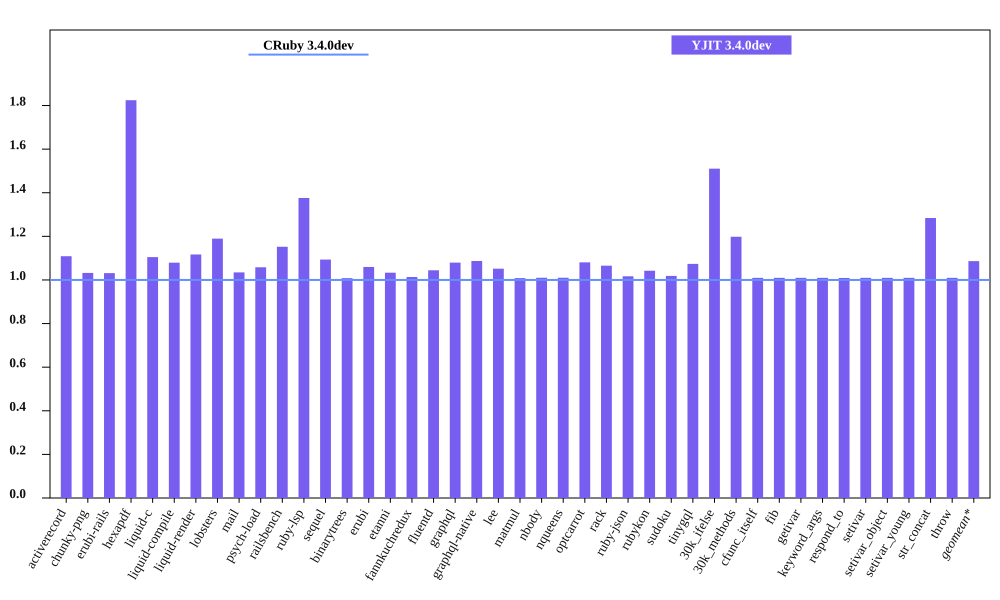

Source data for this figure (header and first rows):
bench, CRuby 3.4.0dev mem (MiB), YJIT 3.4.0dev mem (MiB), Inline Code, Outlined Code, YJIT Mem overhead
activerecord, 48.87, 54.19, 1, 1
chunky-png, 61.07, 63.04, 1, 1
erubi-rails, 95.98, 98.99, 2, 2
hexapdf, 152, 277.4, 2, 2
liquid-c, 36.94, 40.81, 1, 1
liquid-compile, 34.41, 37.13, 1, 1
liquid-render, 35.39, 39.53, 1, 1
lobsters, 265.5, 315.9, 8, 7
mail, 56.33, 58.28, 1, 1
psych-load, 33.52, 35.47, 1, 1
railsbench, 90.27, 104, 3, 3
ruby-lsp, 92.32, 127, 6, 5
sequel, 37.63, 41.15, 1, 1
binarytrees, 26.72, 26.94, 1, 1
erubi, 29.61, 31.37, 1, 1
etanni, 23.33, 24.11, 1, 1
fannkuchredux, 20.47, 20.75, 1, 1
fluentd, 629.9, 657.9, 1, 1
graphql, 39.47, 42.61, 1, 1
graphql-native, 36.92, 40.13, 1, 1
lee, 35.03, 36.84, 1, 1
matmul, 28.54, 28.79, 1, 1
nbody, 20.47, 20.68, 1, 1
nqueens, 21.59, 21.8, 1, 1
optcarrot, 62.11, 67.13, 1, 1
rack, 29.37, 31.29, 1, 1
ruby-json, 21.42, 21.78, 1, 1
rubykon, 47.71, 49.73, 1, 1
sudoku, 20.66, 21.04, 1, 1
tinygql, 28.12, 30.2, 1, 1
30k_ifelse, 60.39, 91.21, 5, 5
30k_methods, 49.14, 58.87, 2, 2
cfunc_itself, 20.58, 20.78, 1, 1
fib, 20.52, 20.71, 1, 1
getivar, 20.58, 20.78, 1, 1
keyword_args, 20.58, 20.78, 1, 1
respond_to, 20.57, 20.76, 1, 1
setivar, 20.58, 20.78, 1, 1
setivar_object, 20.58, 20.78, 1, 1
setivar_young, 20.58, 20.78, 1, 1
str_concat, 46.45, 59.64, 1, 1
throw, 20.58, 20.78, 1, 1
